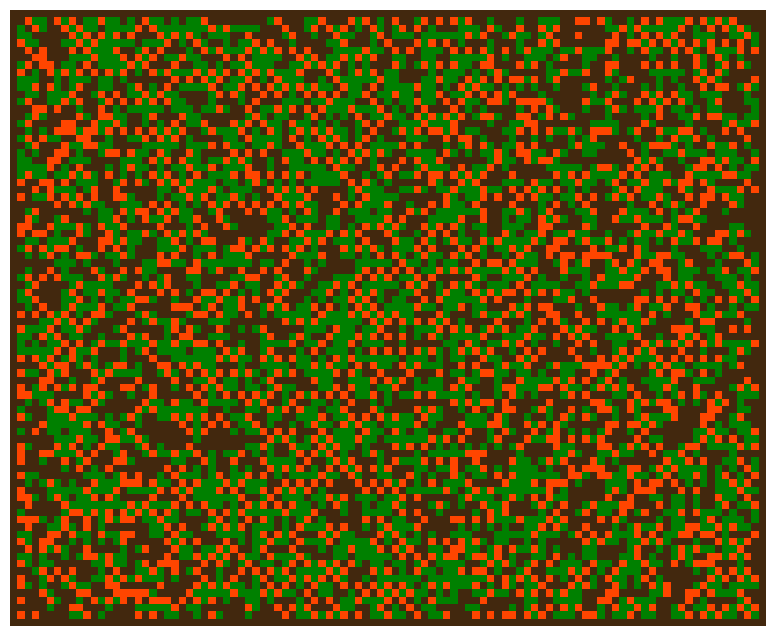

Generate this figure with matplotlib:
import numpy as np
import matplotlib.pyplot as plt
from matplotlib import animation
from matplotlib import colors

# Statement: I used the code from GitHub user "xnx" to create the animation.

neighbourhood_eight = ((-1, -1), (-1, 0), (-1, 1), (0, -1), (0, 1), (1, -1), (1, 0), (1, 1))
neighbourhood_four = ((-1, 0), (0, -1), (0, 1), (1, 0))
EMPTY, TREE, FIRE = 0, 1, 2
all_directions = False

if all_directions:
    neighbourhood = neighbourhood_eight
else:
    neighbourhood = neighbourhood_four

# map size
# we leave boundary cells always empty, so we extend each side by 2
x, y = 101, 82
x += 2
y += 2

# Do we want to see the animation?
save_animation = True
# Probability of new tree growth per empty cell, on fire itself and grow with alive neighbors.
p, f, q = 0.05, 0.00001, 0.8

# Initialize the map with empty.
X = np.zeros((y, x))

step = 0

def iterate(X):
    # calculate new state of each cell
    X_next = np.zeros((y, x))
    global step
    empty_count = 0
    tree_count = 0
    fire_count = 0
    step += 1
    for ix in range(1, x - 1):
        for iy in range(1, y - 1):
            # If current cell is empty:
            if X[iy, ix] == EMPTY:
                # If it has a tree as a neighbour, grow a tree with probability q
                # If not, grow a tree with probability p
                X_next[iy, ix] = EMPTY
                empty_count += 1
                has_neighbour = False
                for dx, dy in neighbourhood:
                    if X[iy + dy, ix + dx] == TREE:
                        has_neighbour = True
                        break
                if has_neighbour:
                    if np.random.random() <= q:
                        X_next[iy, ix] = TREE
                        tree_count += 1
                        empty_count -= 1
                elif np.random.random() <= p:
                    X_next[iy, ix] = TREE
                    tree_count += 1
                    empty_count -= 1

            # If current cell is a tree:
            if X[iy, ix] == TREE:
                X_next[iy, ix] = TREE
                tree_count += 1
                # If it has a fire as a neighbour, burn it
                has_neighbour = False
                for dx, dy in neighbourhood:
                    if X[iy + dy, ix + dx] == FIRE:
                        has_neighbour = True
                        break

                if has_neighbour:
                    X_next[iy, ix] = FIRE
                    fire_count += 1
                    tree_count -= 1
                # If it has no fire as a neighbour, burn it with probability f
                elif np.random.random() <= f:
                    X_next[iy, ix] = FIRE
                    fire_count += 1
                    tree_count -= 1

            # If current cell is on fire:
            if X[iy, ix] == FIRE:
                # it burns out
                X_next[iy, ix] = EMPTY
                empty_count += 1

    # save the count of each type of cell in file
    with open("forest_fire_count.txt", "a") as file:
        file.write(str(step) + " " + str(empty_count) + " " + str(tree_count) + " " + str(fire_count) + "\n")

    return X_next


# following code is for animation and imported from GitHub user "xnx". I modified it to fit my code.
# -------------
# Colours for visualization: brown for EMPTY, dark green for TREE and orange
# for FIRE. Note that for the colormap to work, this list and the bounds list
# must be one larger than the number of different values in the array.
colors_list = ['#42280E', '#008000', 'blue', '#FF4500']
cmap = colors.ListedColormap(colors_list)
bounds = [0, 1, 2, 3]
norm = colors.BoundaryNorm(bounds, cmap.N)
# -------------

fig = plt.figure(figsize=(10, 8))
ax = fig.add_subplot(111)
ax.set_axis_off()
im = ax.imshow(X, cmap=cmap, norm=norm)


def animate(i):
    im.set_data(animate.X)
    animate.X = iterate(animate.X)


# Bind our grid to the identifier X in the animate function's namespace.
animate.X = X

# Interval between frames (ms).
interval = 200
anim = animation.FuncAnimation(fig, animate, interval=interval, frames=200)
if save_animation:
    anim.save("forest-fire.gif")
plt.show()
